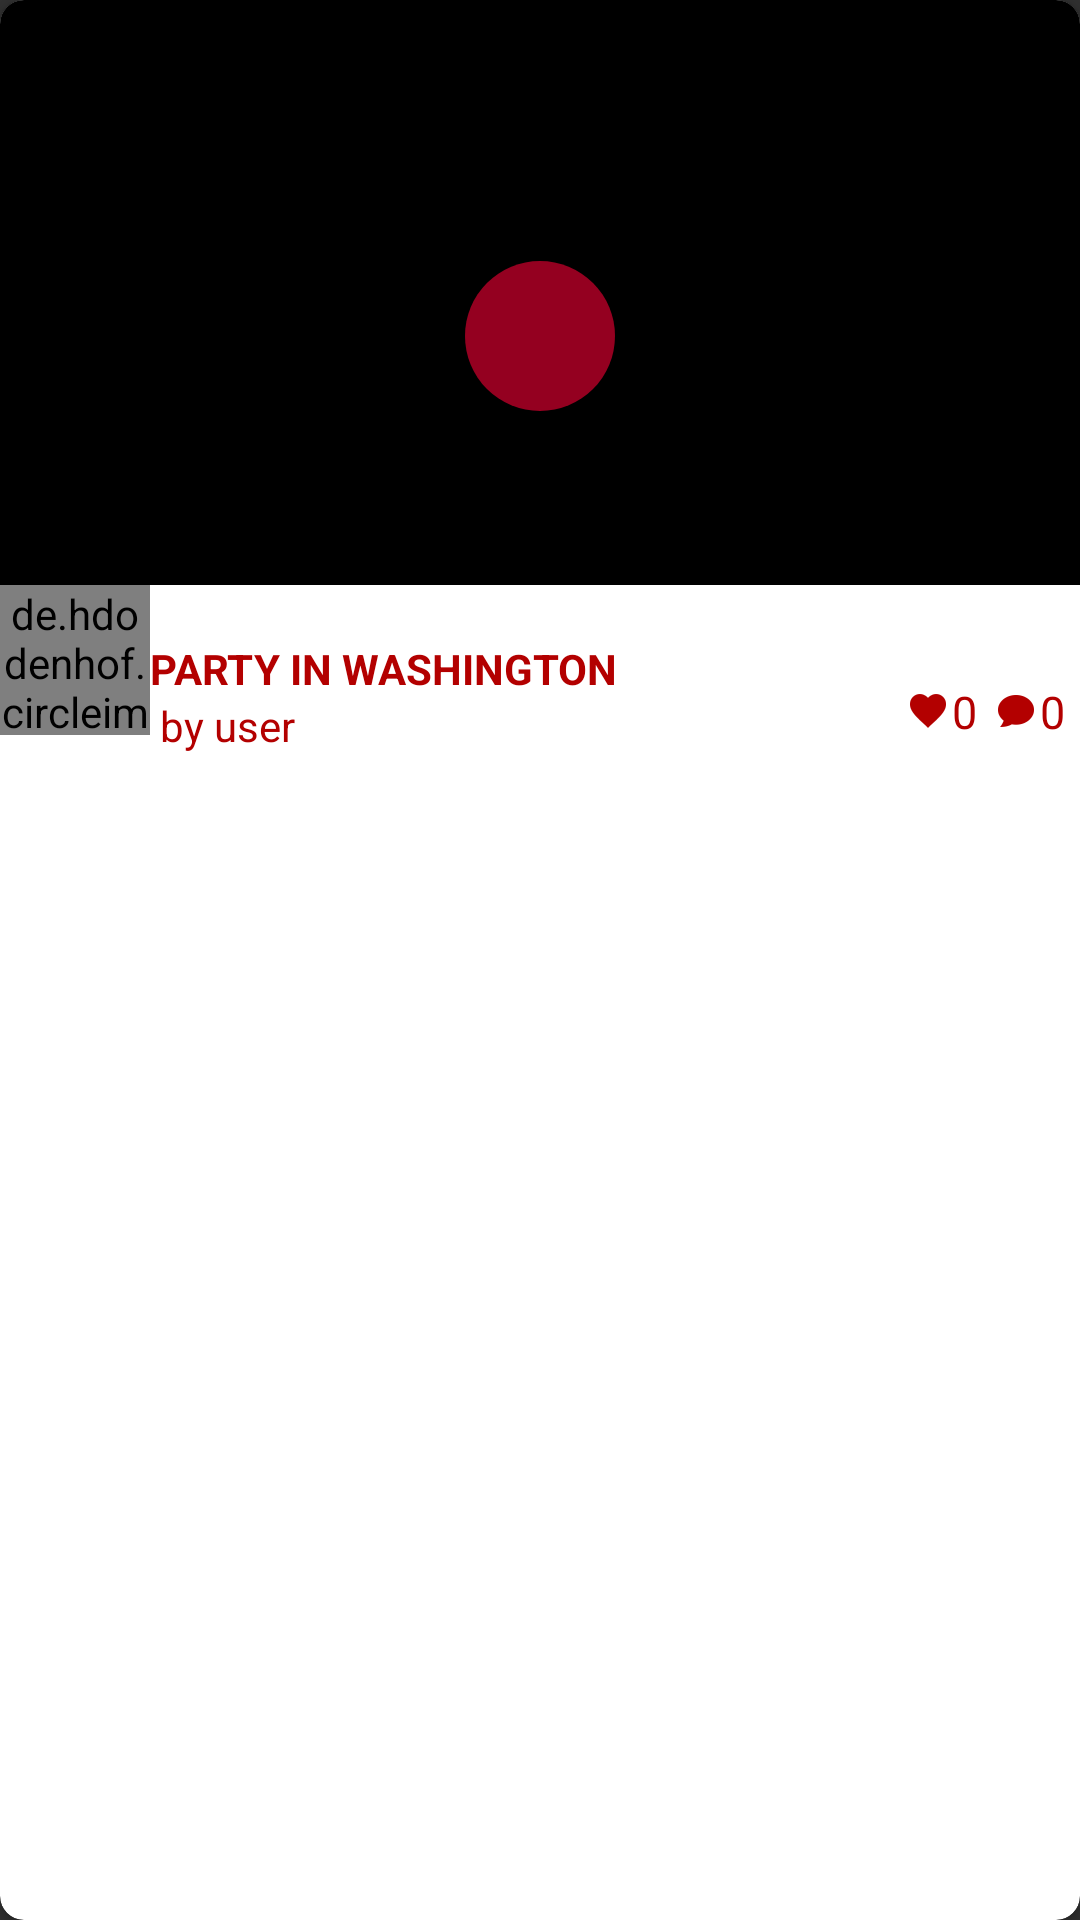

This screen was rendered from an Android layout file. Write that file and the resources it references.
<!-- AndroidManifest.xml: application theme AppTheme -->
<!-- res/layout/extra_live_stream_item.xml -->
<?xml version="1.0" encoding="utf-8"?>
<android.support.v7.widget.CardView
    xmlns:android="http://schemas.android.com/apk/res/android"
    xmlns:app="http://schemas.android.com/apk/res-auto"
    android:layout_width="match_parent"
    android:layout_height="wrap_content"
    app:cardBackgroundColor="@color/cardview_light_background"
    android:layout_margin="@dimen/default_gap"
    app:cardCornerRadius="8dp">



    <RelativeLayout
        android:id="@+id/videoHolder"
        android:layout_width="match_parent"
        android:paddingBottom="@dimen/default_gap"
        android:layout_height="270dp">

        <ImageView
            android:id="@+id/video"
            android:layout_width="match_parent"
            android:background="#000000"
            android:scaleType="fitXY"
            android:layout_height="195dp"/>

        <ImageButton
            android:layout_width="wrap_content"
            android:layout_height="wrap_content"
            android:layout_alignParentRight="true"
            android:src="@drawable/ic_favorite"
            android:visibility="gone"
            android:background="@drawable/fav_button_background"
            android:layout_margin="@dimen/default_gap"/>


        <de.hdodenhof.circleimageview.CircleImageView
            android:id="@+id/imgLiveStreamUploader"
            android:layout_width="50dp"
            android:layout_height="50dp"
            android:src="@drawable/propic"
            android:layout_below="@+id/video"
            android:layout_margin="@dimen/default_gap"
            />

        <LinearLayout
            android:layout_width="wrap_content"
            android:layout_height="match_parent"
            android:orientation="vertical"
            android:gravity="center_vertical"
            android:layout_below="@+id/video"
            android:layout_toRightOf="@+id/imgLiveStreamUploader"
            android:id="@+id/linearLayout">

            <TextView
                android:id="@+id/notification_title"
                android:layout_width="wrap_content"
                android:textColor="@color/colorPrimary"
                android:text="Party in washington"
                android:textAllCaps="true"
                android:textStyle="bold"
                android:layout_height="wrap_content"/>

            <TextView
                android:id="@+id/notification_sub"
                android:layout_width="wrap_content"
                android:textColor="@color/colorPrimary"
                android:text=" by user"
                android:layout_height="wrap_content"/>

        </LinearLayout>

        <ImageButton
            android:id="@+id/imgLiveStreamMore"
            android:layout_width="wrap_content"
            android:layout_height="wrap_content"
            android:layout_alignParentRight="true"
            android:layout_below="@+id/video"
            android:src="@drawable/ic_more"
            android:background="@drawable/fav_button_background"
            android:layout_margin="@dimen/default_gap"
            android:visibility="invisible" />

        <TextView
            android:id="@+id/lblLiveStreamFavourites"
            android:layout_width="wrap_content"
            android:layout_height="wrap_content"
            android:layout_below="@+id/imgLiveStreamMore"
            android:layout_marginRight="5dp"
            android:drawableLeft="@drawable/ic_favorite_new"
            android:layout_toLeftOf="@+id/lblLiveStreamFavouritesComment"
            android:text="0"
            android:drawablePadding="@dimen/default_gap"
            android:textColor="@color/colorPrimary"
            android:gravity="center_vertical"
            android:textSize="15sp"/>

        <TextView
            android:id="@+id/lblLiveStreamFavouritesComment"
            android:layout_width="wrap_content"
            android:layout_height="wrap_content"
            android:layout_below="@+id/imgLiveStreamMore"
            android:drawableLeft="@drawable/ic_comment_new"
            android:drawablePadding="@dimen/default_gap"
            android:layout_alignParentRight="true"
            android:layout_marginRight="5dp"
            android:text="0"
            android:textColor="@color/colorPrimary"
            android:gravity="center_vertical"
            android:textSize="15sp"/>

        <ImageButton
            android:layout_width="50dp"
            android:layout_height="50dp"
            android:src="@drawable/ic_play"
            android:background="@drawable/play"
            android:layout_above="@+id/linearLayout"
            android:layout_centerHorizontal="true"
            android:layout_marginBottom="58dp"
            android:id="@+id/imageButton" />

    </RelativeLayout>


</android.support.v7.widget.CardView>
<!-- resources referenced by this layout -->
<resources>
  <color name="colorPrimary">#b30000</color>
  <!-- drawable fav_button_background (drawable) -->
  <?xml version="1.0" encoding="utf-8"?>
  <selector xmlns:android="http://schemas.android.com/apk/res/android">
  
      <item android:state_pressed="true">
          <shape android:shape="oval">
              <solid android:color="@color/colorPrimary"/>
              <corners android:radius="5dp"/>
          </shape>
      </item>
  
      <item android:state_enabled="true">
          <shape
              android:shape="rectangle">
              <solid android:color="@android:color/white"/>
              <corners android:radius="5dp"/>
          </shape>
      </item>
  
  
  </selector>
  <!-- drawable ic_comment_new: png bitmap (drawable-hdpi, 428 bytes) -->
  <!-- drawable ic_favorite: png bitmap (drawable-hdpi, 1079 bytes) -->
  <!-- drawable ic_favorite_new: png bitmap (drawable-hdpi, 443 bytes) -->
  <!-- drawable ic_more: png bitmap (drawable-hdpi, 510 bytes) -->
  <!-- drawable play (drawable) -->
  <?xml version="1.0" encoding="utf-8"?>
  <selector xmlns:android="http://schemas.android.com/apk/res/android">
      <item android:state_pressed="true">
          <shape android:shape="oval">
              <solid android:color="#3fef0034"/>
              <corners android:radius="50dp"/>
          </shape>
      </item>
  
      <item android:state_focused="true" android:state_enabled="true">
          <shape android:shape="oval">
              <solid android:color="#9eef0034"/>
              <corners android:radius="50dp"/>
          </shape>
      </item>
  
      <item >
          <shape android:shape="oval">
              <solid android:color="#9eef0034"/>
              <corners android:radius="50dp"/>
  
          </shape>
      </item>
  </selector>
  <!-- drawable propic: png bitmap (drawable, 278983 bytes) -->
  <style name="AppTheme" parent="Theme.AppCompat.NoActionBar">
          <item name="colorPrimary">@color/colorPrimary</item>
          <item name="colorPrimaryDark">@color/colorPrimaryDark</item>
          <item name="colorAccent">@color/colorAccent</item>
      </style>
  <color name="colorPrimaryDark">#a10000</color>
  <color name="colorAccent">#607D8B</color>
</resources>
